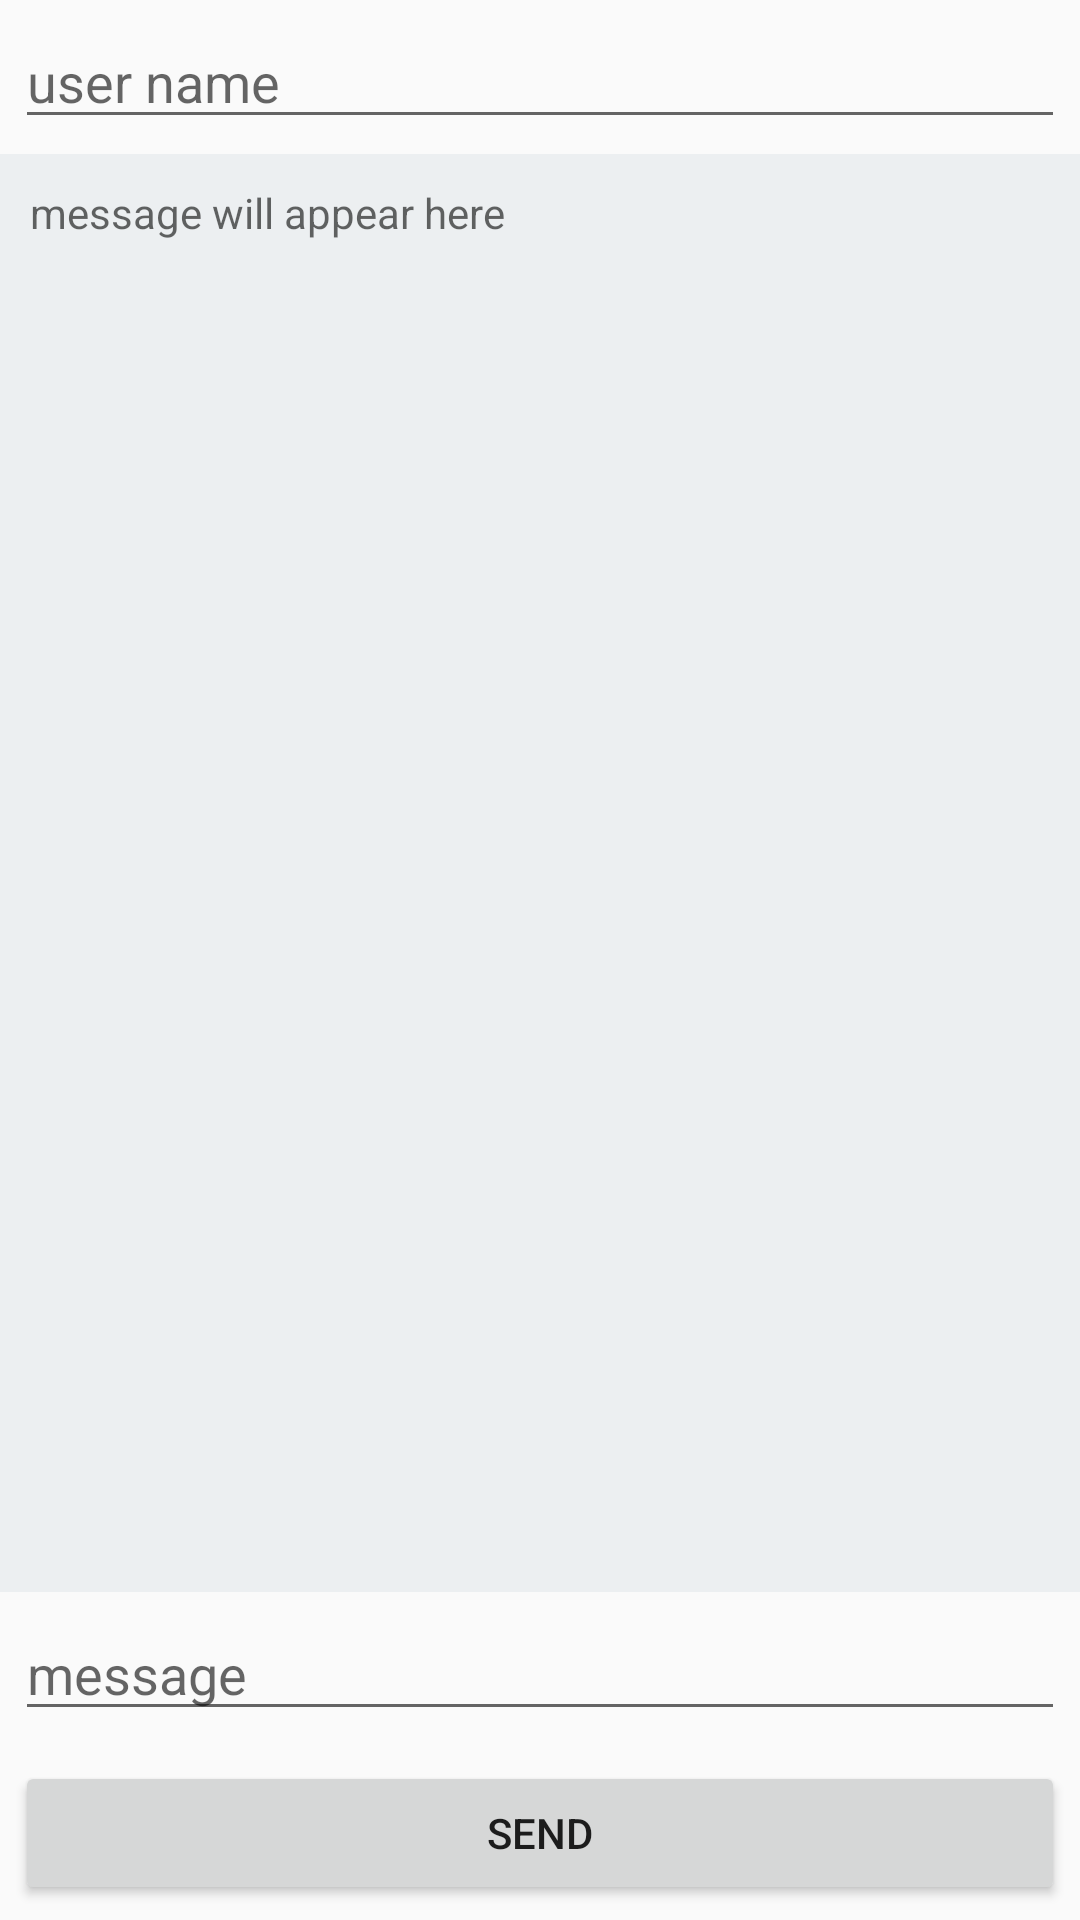

Android layout source for this screen:
<!-- AndroidManifest.xml: application theme AppTheme -->
<!-- res/layout/activity_friend_chat.xml -->
<?xml version="1.0" encoding="utf-8"?>

<RelativeLayout xmlns:android="http://schemas.android.com/apk/res/android"
    android:layout_width="match_parent"
    android:layout_height="match_parent"
    android:clickable="true"
    android:focusable="true"
    android:focusableInTouchMode="true">

    <EditText
        android:id="@+id/user_name"
        android:layout_width="match_parent"
        android:layout_height="wrap_content"
        android:layout_alignParentTop="true"
        android:layout_margin="5dp"
        android:hint="user name" />

    <ScrollView
        android:id="@+id/scroll_view"
        android:layout_width="match_parent"
        android:layout_height="match_parent"
        android:layout_above="@id/text_message"
        android:layout_below="@+id/user_name"
        android:background="#ECEFF1"
        android:fillViewport="true"
        android:overScrollMode="always">

        <TextView
            android:id="@+id/chat"
            android:layout_width="match_parent"
            android:layout_height="wrap_content"
            android:hint="message will appear here"
            android:padding="10dp"
            android:scrollbars="vertical" />
    </ScrollView>

    <EditText
        android:id="@+id/text_message"
        android:layout_width="match_parent"
        android:layout_height="wrap_content"
        android:layout_above="@id/btn_send"
        android:layout_margin="5dp"
        android:hint="message" />

    <Button
        android:id="@+id/btn_send"
        android:layout_width="match_parent"
        android:layout_height="wrap_content"
        android:layout_alignParentBottom="true"
        android:layout_margin="5dp"
        android:text="send" />

</RelativeLayout>
<!-- resources referenced by this layout -->
<resources>
  <style name="AppTheme" parent="Theme.AppCompat.Light.DarkActionBar">
          
          <item name="colorPrimary">@color/colorPrimary</item>
          <item name="colorPrimaryDark">@color/colorPrimaryDark</item>
          <item name="colorAccent">@color/colorAccent</item>
          <item name="android:dialogTheme">@style/Dialog</item>
  
      </style>
  <color name="colorPrimary">#008577</color>
  <color name="colorPrimaryDark">#00574B</color>
  <color name="colorAccent">#0066ae</color>
  <style name="Dialog" parent="@style/Theme.AppCompat.Light.Dialog">
          <item name="android:windowIsFloating">true</item>
          <item name="android:windowNoTitle">false</item>
      </style>
</resources>
